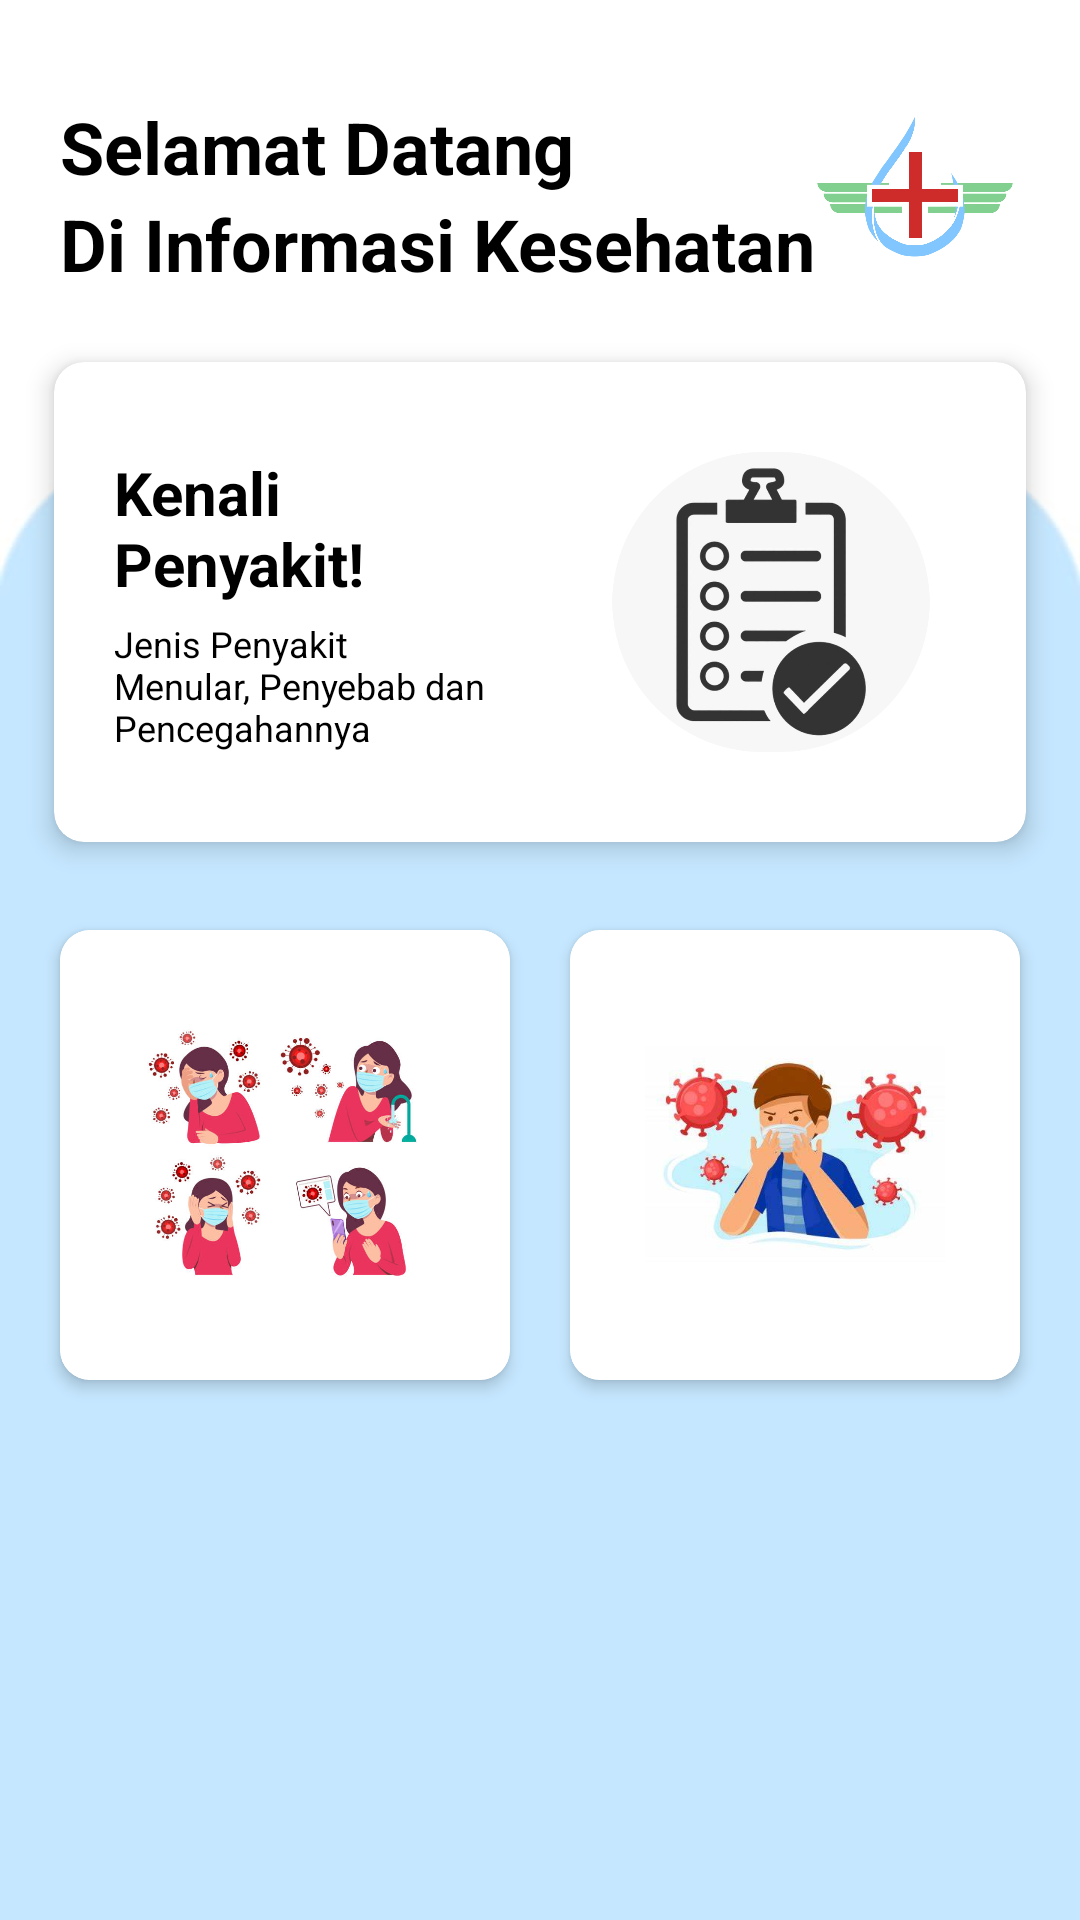

The Android layout XML behind this screen, and the referenced resources:
<!-- AndroidManifest.xml: application theme Theme.Kelompok3 -->
<!-- res/layout/fragment_home.xml -->
<?xml version="1.0" encoding="utf-8"?>
<FrameLayout xmlns:android="http://schemas.android.com/apk/res/android"
    xmlns:tools="http://schemas.android.com/tools"
    android:layout_width="match_parent"
    android:layout_height="match_parent"
    xmlns:app="http://schemas.android.com/apk/res-auto"
    tools:context=".HomeFragment">

    <androidx.coordinatorlayout.widget.CoordinatorLayout
        android:layout_width="match_parent"
        android:layout_height="match_parent">

        <ImageView
            android:layout_width="match_parent"
            android:layout_height="match_parent"
            android:background="@drawable/background"/>

        <LinearLayout
            android:layout_width="match_parent"
            android:layout_height="wrap_content"
            android:layout_marginTop="30dp"
            android:orientation="vertical">

            <RelativeLayout
                android:layout_width="match_parent"
                android:layout_height="wrap_content"
                android:layout_marginStart="20dp"
                android:layout_marginEnd="20dp">

                <ImageView
                    android:id="@+id/imageProfile"
                    android:layout_width="70dp"
                    android:layout_height="70dp"
                    android:layout_alignParentEnd="true"
                    android:layout_centerInParent="true"
                    android:src="@drawable/logors" />

                <LinearLayout
                    android:layout_width="match_parent"
                    android:layout_height="wrap_content"
                    android:layout_alignParentStart="true"
                    android:layout_centerInParent="true"
                    android:orientation="vertical">

                    <TextView
                        android:layout_width="wrap_content"
                        android:layout_height="wrap_content"
                        android:text="Selamat Datang"
                        android:textColor="@color/black"
                        android:textSize="24sp"
                        android:textStyle="bold"/>

                    <TextView
                        android:layout_width="wrap_content"
                        android:layout_height="wrap_content"
                        android:text="Di Informasi Kesehatan"
                        android:textColor="@color/black"
                        android:textSize="24sp"
                        android:textStyle="bold" />

                </LinearLayout>

            </RelativeLayout>

            <androidx.cardview.widget.CardView
                android:layout_width="match_parent"
                android:layout_height="wrap_content"
                android:layout_margin="10dp"
                app:cardBackgroundColor="@color/white"
                app:cardCornerRadius="10dp"
                app:cardElevation="5dp"
                app:cardUseCompatPadding="true">

                <RelativeLayout
                    android:layout_width="match_parent"
                    android:layout_height="160dp">

                    <LinearLayout
                        android:layout_width="match_parent"
                        android:layout_height="match_parent"
                        android:layout_centerInParent="true"
                        android:layout_marginStart="20dp"
                        android:layout_toStartOf="@id/imagers"
                        android:gravity="start|center"
                        android:orientation="vertical">

                        <TextView
                            android:layout_width="wrap_content"
                            android:layout_height="wrap_content"
                            android:text="Kenali Penyakit!"
                            android:textColor="@color/black"
                            android:textSize="20sp"
                            android:textStyle="bold" />

                        <TextView
                            android:layout_width="wrap_content"
                            android:layout_height="wrap_content"
                            android:layout_marginTop="5dp"
                            android:text="Jenis Penyakit Menular, Penyebab dan Pencegahannya"
                            android:textColor="@color/black"
                            android:textSize="12sp" />

                    </LinearLayout>

                    <ImageView
                        android:id="@+id/imagers"
                        android:layout_width="170dp"
                        android:layout_height="170dp"
                        android:layout_alignParentEnd="true"
                        android:layout_centerInParent="true"
                        android:padding="30dp"
                        android:src="@drawable/listt" />

                </RelativeLayout>

            </androidx.cardview.widget.CardView>

        </LinearLayout>

    </androidx.coordinatorlayout.widget.CoordinatorLayout>

    <com.google.android.material.card.MaterialCardView
        android:layout_width="150dp"
        android:layout_height="150dp"
        android:layout_marginTop="310dp"
        android:layout_marginLeft="20dp"
        android:gravity="center"
        android:orientation="vertical"
        android:padding="16dp"
        app:cardCornerRadius="10dp"
        app:cardElevation="3dp"
        app:strokeWidth="2dp">

        <RelativeLayout
            android:layout_width="match_parent"
            android:layout_height="wrap_content"
            android:layout_gravity="center">

            <ImageView
                android:id="@+id/img1"
                android:layout_width="100dp"
                android:layout_height="100dp"
                android:layout_centerInParent="true"
                android:src="@drawable/gambar2" />

        </RelativeLayout>

    </com.google.android.material.card.MaterialCardView>

    <com.google.android.material.card.MaterialCardView
        android:layout_width="150dp"
        android:layout_height="150dp"
        android:layout_marginTop="310dp"
        android:layout_marginLeft="190dp"
        android:gravity="center"
        android:orientation="vertical"
        android:padding="16dp"
        app:cardCornerRadius="10dp"
        app:cardElevation="3dp"
        app:strokeWidth="2dp">

        <RelativeLayout
            android:layout_width="match_parent"
            android:layout_height="wrap_content"
            android:layout_gravity="center">

            <ImageView
                android:id="@+id/img2"
                android:layout_width="100dp"
                android:layout_height="100dp"
                android:layout_centerInParent="true"
                android:src="@drawable/gambar1" />

        </RelativeLayout>

    </com.google.android.material.card.MaterialCardView>

</FrameLayout>
<!-- resources referenced by this layout -->
<resources>
  <color name="black">#FF000000</color>
  <color name="white">#FFFFFFFF</color>
  <!-- drawable background: jpeg bitmap (drawable, 11744 bytes) -->
  <!-- drawable gambar1: jpg bitmap (drawable, 14274 bytes) -->
  <!-- drawable gambar2: jpg bitmap (drawable, 43729 bytes) -->
  <!-- drawable listt: png bitmap (drawable, 77593 bytes) -->
  <!-- drawable logors: png bitmap (drawable, 207267 bytes) -->
  <style name="Theme.Kelompok3" parent="Theme.MaterialComponents.DayNight.DarkActionBar">
          
          <item name="colorPrimary">@color/LightBlue</item>
          <item name="colorPrimaryVariant">@color/purple_700</item>
          <item name="colorOnPrimary">@color/white</item>
          
          <item name="colorSecondary">@color/teal_200</item>
          <item name="colorSecondaryVariant">@color/teal_700</item>
          <item name="colorOnSecondary">@color/black</item>
          
          <item name="android:statusBarColor">?attr/colorPrimaryVariant</item>
          
      </style>
  <color name="LightBlue">#87cefa</color>
  <color name="purple_700">#FF3700B3</color>
  <color name="teal_200">#FF03DAC5</color>
  <color name="teal_700">#FF018786</color>
</resources>
